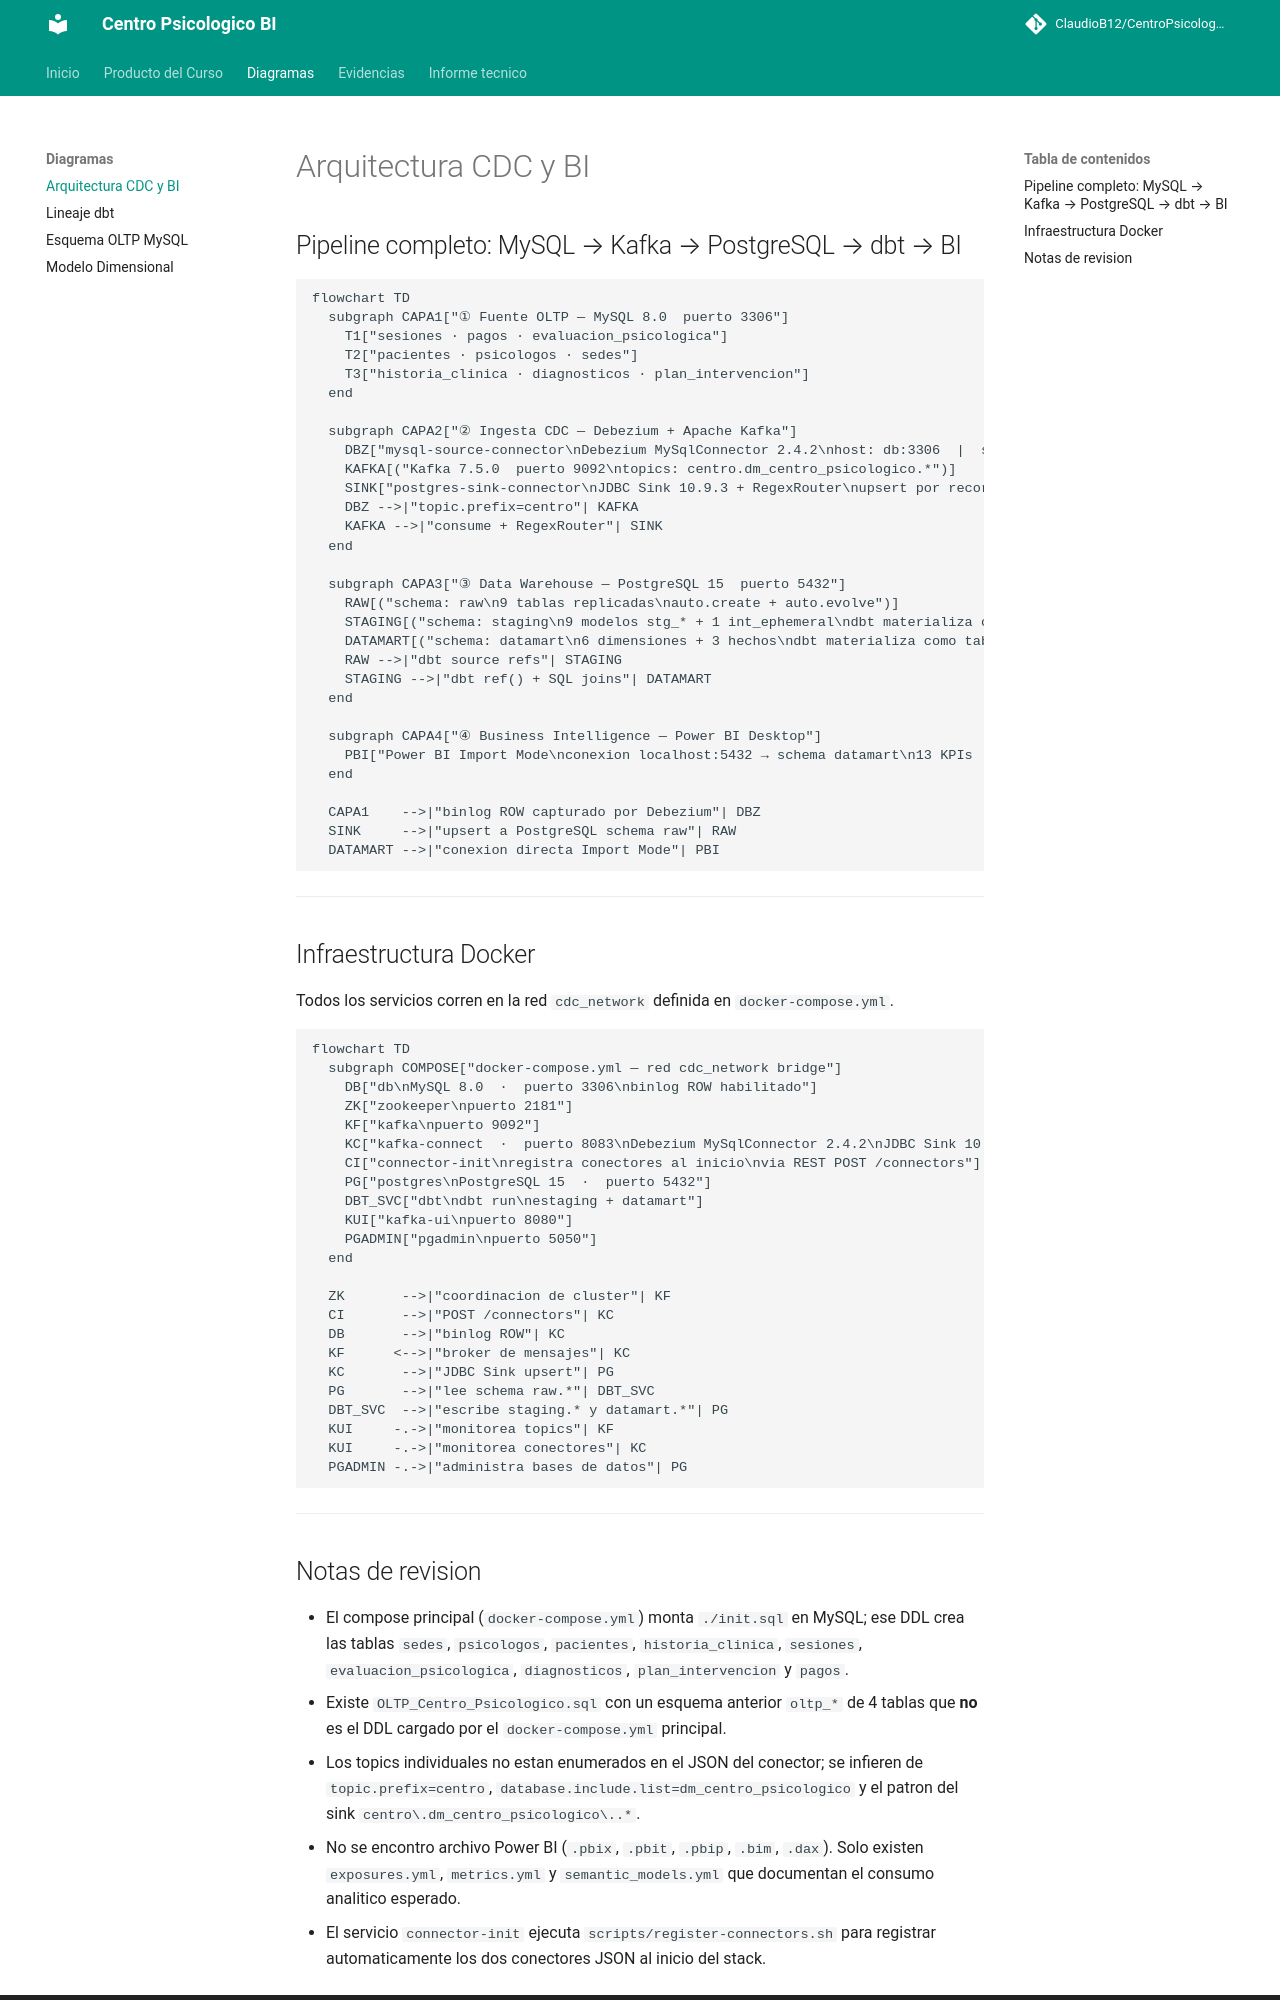

repository: ClaudioB12/CentroPsicologico-BI · page: diagrams/arquitectura/index.html · generator: mkdocs

# Arquitectura CDC y BI

## Pipeline completo: MySQL → Kafka → PostgreSQL → dbt → BI

```mermaid
flowchart TD
  subgraph CAPA1["① Fuente OLTP — MySQL 8.0  puerto 3306"]
    T1["sesiones · pagos · evaluacion_psicologica"]
    T2["pacientes · psicologos · sedes"]
    T3["historia_clinica · diagnosticos · plan_intervencion"]
  end

  subgraph CAPA2["② Ingesta CDC — Debezium + Apache Kafka"]
    DBZ["mysql-source-connector\nDebezium MySqlConnector 2.4.2\nhost: db:3306  |  snapshot: initial"]
    KAFKA[("Kafka 7.5.0  puerto 9092\ntopics: centro.dm_centro_psicologico.*")]
    SINK["postgres-sink-connector\nJDBC Sink 10.9.3 + RegexRouter\nupsert por record_key → schema raw"]
    DBZ -->|"topic.prefix=centro"| KAFKA
    KAFKA -->|"consume + RegexRouter"| SINK
  end

  subgraph CAPA3["③ Data Warehouse — PostgreSQL 15  puerto 5432"]
    RAW[("schema: raw\n9 tablas replicadas\nauto.create + auto.evolve")]
    STAGING[("schema: staging\n9 modelos stg_* + 1 int_ephemeral\ndbt materializa como tabla")]
    DATAMART[("schema: datamart\n6 dimensiones + 3 hechos\ndbt materializa como tabla")]
    RAW -->|"dbt source refs"| STAGING
    STAGING -->|"dbt ref() + SQL joins"| DATAMART
  end

  subgraph CAPA4["④ Business Intelligence — Power BI Desktop"]
    PBI["Power BI Import Mode\nconexion localhost:5432 → schema datamart\n13 KPIs  ·  3 tableros  ·  4 jerarquias"]
  end

  CAPA1    -->|"binlog ROW capturado por Debezium"| DBZ
  SINK     -->|"upsert a PostgreSQL schema raw"| RAW
  DATAMART -->|"conexion directa Import Mode"| PBI
```

---

## Infraestructura Docker

Todos los servicios corren en la red `cdc_network` definida en `docker-compose.yml`.

```mermaid
flowchart TD
  subgraph COMPOSE["docker-compose.yml — red cdc_network bridge"]
    DB["db\nMySQL 8.0  ·  puerto 3306\nbinlog ROW habilitado"]
    ZK["zookeeper\npuerto 2181"]
    KF["kafka\npuerto 9092"]
    KC["kafka-connect  ·  puerto 8083\nDebezium MySqlConnector 2.4.2\nJDBC Sink 10.9.3  ·  PG JDBC 42.7.4"]
    CI["connector-init\nregistra conectores al inicio\nvia REST POST /connectors"]
    PG["postgres\nPostgreSQL 15  ·  puerto 5432"]
    DBT_SVC["dbt\ndbt run\nestaging + datamart"]
    KUI["kafka-ui\npuerto 8080"]
    PGADMIN["pgadmin\npuerto 5050"]
  end

  ZK       -->|"coordinacion de cluster"| KF
  CI       -->|"POST /connectors"| KC
  DB       -->|"binlog ROW"| KC
  KF      <-->|"broker de mensajes"| KC
  KC       -->|"JDBC Sink upsert"| PG
  PG       -->|"lee schema raw.*"| DBT_SVC
  DBT_SVC  -->|"escribe staging.* y datamart.*"| PG
  KUI     -.->|"monitorea topics"| KF
  KUI     -.->|"monitorea conectores"| KC
  PGADMIN -.->|"administra bases de datos"| PG
```

---
